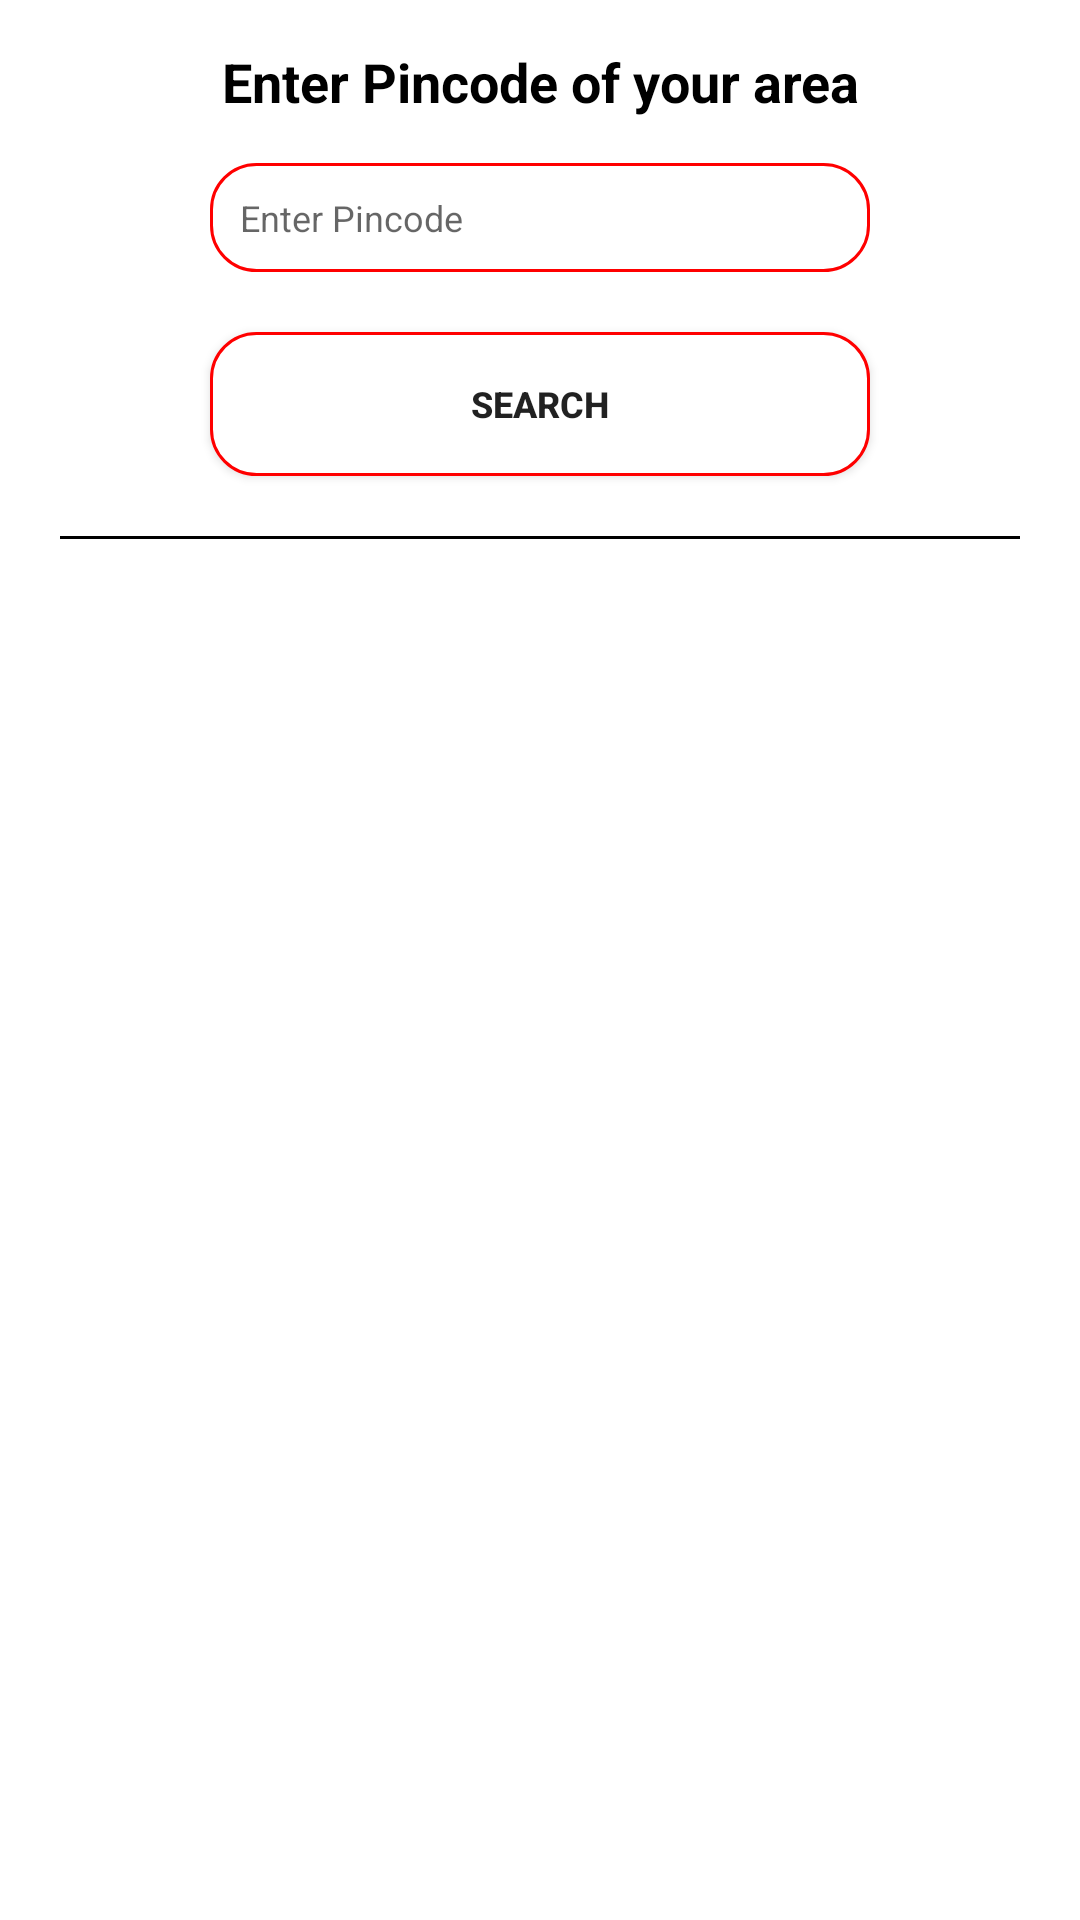

Reconstruct the res/layout file that produces this screen, plus the resources it refers to.
<!-- AndroidManifest.xml: application theme Theme.CovidTracker -->
<!-- res/layout/cvoid_vaccine.xml -->
<?xml version="1.0" encoding="utf-8"?>
<RelativeLayout xmlns:android="http://schemas.android.com/apk/res/android"
    android:layout_width="match_parent"
    android:layout_height="match_parent"
    xmlns:app="http://schemas.android.com/apk/res-auto">
    <ProgressBar
        android:visibility="gone"
        android:id="@+id/vaccineLoader"
        android:layout_centerInParent="true"
        android:outlineAmbientShadowColor="@color/teal_700"
        android:layout_width="60dp"
        android:layout_height="60dp"
        >
    </ProgressBar>

    <RelativeLayout
        android:id="@+id/pinLayout"
        android:layout_width="wrap_content"
        android:layout_height="wrap_content">

        <LinearLayout
            android:layout_width="match_parent"
            android:layout_height="wrap_content"
            android:orientation="vertical">

            <TextView
                android:layout_width="match_parent"
                android:layout_height="wrap_content"
                android:layout_marginTop="15dp"
                android:gravity="center_horizontal"
                android:text="Enter Pincode of your area"
                android:textColor="@color/black"
                android:textSize="18sp"
                android:textStyle="bold" />

            <EditText
                android:id="@+id/enterPincode"
                android:layout_width="match_parent"
                android:layout_height="match_parent"
                android:layout_gravity="center_horizontal"
                android:layout_marginLeft="70dp"
                android:layout_marginTop="15dp"
                android:layout_marginRight="70dp"
                android:layout_marginBottom="5dp"
                android:background="@drawable/round_corners"
                android:hint="Enter Pincode"
                android:inputType="number"
                android:padding="10dp"
                android:textSize="12sp" />

            <Button
                android:id="@+id/getResult"
                android:layout_width="match_parent"
                android:layout_height="match_parent"
                android:layout_gravity="center_horizontal"
                android:layout_marginLeft="70dp"
                android:layout_marginTop="15dp"
                android:layout_marginRight="70dp"
                android:layout_marginBottom="15dp"
                android:background="@drawable/round_corners"
                android:text="Search"
                android:textSize="12sp"
                android:textStyle="bold" />

            <View
                android:layout_width="match_parent"
                android:layout_height="1dp"
                android:layout_marginLeft="20dp"
                android:layout_marginTop="5dp"
                android:layout_marginRight="20dp"
                android:layout_marginBottom="10dp"
                android:background="@color/black" />

            <androidx.recyclerview.widget.RecyclerView
                android:id="@+id/recyclerSearch"
                android:layout_width="match_parent"
                android:layout_height="wrap_content"
                android:layout_marginLeft="30dp"
                android:layout_marginTop="15dp"
                android:layout_marginRight="30dp"
                android:layout_marginBottom="5dp"></androidx.recyclerview.widget.RecyclerView>


        </LinearLayout>
    </RelativeLayout>

</RelativeLayout>
<!-- resources referenced by this layout -->
<resources>
  <color name="black">#FF000000</color>
  <color name="teal_700">#FF018786</color>
  <!-- drawable round_corners (drawable) -->
  <?xml version="1.0" encoding="utf-8"?>
  <shape xmlns:android="http://schemas.android.com/apk/res/android"
      android:shape="rectangle"
      android:padding="10dp"
      >
      <solid android:color="#FFFFFF"/>
      <stroke android:width="0.5pt" android:color="#FF0000"/>
      <corners
          android:bottomRightRadius="15dp"
          android:bottomLeftRadius="15dp"
          android:topRightRadius="15dp"
          android:topLeftRadius="15dp"/>
  </shape>
  <style name="Theme.CovidTracker" parent="Theme.MaterialComponents.DayNight.DarkActionBar">
          
          <item name="colorPrimary">#0E5959</item>
          <item name="colorPrimaryVariant">#0C3C38</item>
          <item name="colorOnPrimary">@color/white</item>
          
          <item name="colorSecondary">@color/teal_200</item>
          <item name="colorSecondaryVariant">@color/teal_700</item>
          <item name="colorOnSecondary">@color/black</item>
          
          <item name="android:statusBarColor" tools:targetApi="l">?attr/colorPrimaryVariant</item>
          
      </style>
  <color name="white">#FFFFFFFF</color>
  <color name="teal_200">#FF03DAC5</color>
</resources>
